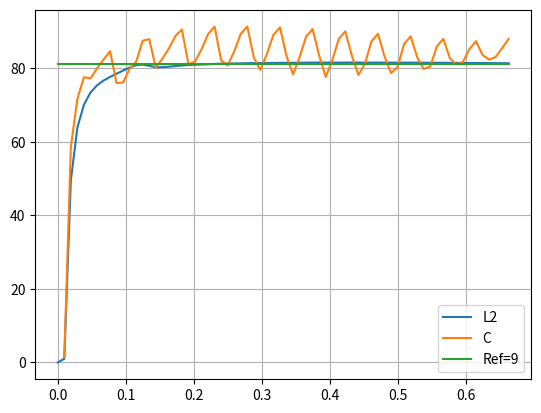

The matplotlib source for this figure:
from math import exp, sqrt

import matplotlib.pyplot as plt
import numpy as np

r_min = 0
r_max = 1.8
c = 1.5
a = -0.7
b = -0.1

N = 100
nt = 70
C = 0.8
dim = 1
k = 3
coefs = [-5. / 4, 4. / 3, -1. / 12]


def v0(r, t):
    x = c * t - r
    if a < x < b:
        return exp((- 4 * (2 * x - (a + b)) ** 2) / ((b - a) ** 2 - (2 * x - (a + b)) ** 2))
    else:
        return 0


def u(I, T, K):
    u = np.zeros((I + 2, T))
    h = (r_max - r_min) / I
    tau = C * h / c / K
    rs = [r_min + (i - 0.5) * h for i in range(I + 2)]

    for i in range(1, I + 1):
        u[i, 0] = v0(rs[i], 0)

    for i in range(1, I + 1):
        u[i, 1] = v0(rs[i], tau)

    for n in range(1, T - 1):
        for i in range(2, I):
            u[i, n + 1] = u_n1(i, n, u, tau, h)
        u[1, n + 1] = u[2, n + 1]
        u[0, n + 1] = u[2, n + 1]
        u[I, n + 1] = u[I - 1, n + 1]
        u[I + 1, n + 1] = u[I - 1, n + 1]
    return u


def u_n1(i, n, u, tau, h):
    sum = 0
    for k in range(0, 3):
        sum += tau ** 2 * c ** 2 / h ** 2 * (u[i - k, n] + u[i + k, n]) * coefs[k]
    return 2 * u[i, n] - u[i, n - 1] + sum


def norm_C(l):
    return np.max(l)


def norm_L2(l):
    return sqrt(np.sum([abs(x) ** 2 for x in l]))


h = (r_max - r_min) / N
tau = C * h / c

u1 = u(N, nt, 1)
u2 = u(N * k, nt * k ** 2, 3)
u3 = u(N * k ** 2, nt * k ** 4, 9)

c_norma = []
for n in range(nt):
    norm1 = norm_C(u3[5::k ** 2, n * k ** 4] - u2[2::k, n * k ** 2])
    norm2 = norm_C(u2[2::k, n * k ** 2] - u1[1:N + 1, n])
    c_norma.append(norm2 / norm1)

l_norma = []
for n in range(nt):
    norm1 = norm_L2(u3[5::k ** 2, n * k ** 4] - u2[2::k, n * k ** 2])
    norm2 = norm_L2(u2[2::k, n * k ** 2] - u1[1:N + 1, n])
    if norm1 != 0:
        l_norma.append(norm2 / norm1)
    else:
        l_norma.append(0)

time = [tau * n for n in range(nt)]
plt.plot(time, l_norma, label='L2')
plt.plot(time, c_norma, label='C')
plt.plot(time, [81] * nt, label='Ref=9')
plt.grid()
plt.legend()
plt.show()
